Dataset: infaprim-clf-7 (GitHub, okomiljonov583-cmyk/vit-arcface-cac-SimCLR-CE-classification). Classes: femilak variant 2, femilak variant 3, lactamil variant 2, lactamil variant 3, amino formula, amino formula variant 2, amino formula variant 3, anti-reflux formula, anti-reflux formula variant 2, anti-reflux formula variant 3, n p caesarea, n p caesarea 2, n p caesarea 3, comfort formula, comfort formula variant 2, comfort formula variant 3, n p ferm, n p ferm 2, n p ferm 3, goat milk formula stage 1, n p goat 1 2, n p goat 1 3, goat milk formula stage 2, n p goat 2 2, n p goat 2 3, goat milk formula stage 3, n p goat 3 2, n p goat 3 3, non-allergic formula, non-allergic formula variant 2, non-allergic formula variant 3, non-lactose formula, non-lactose formula variant 2, non-lactose formula variant 3, n p p buck 2, buckwheat prunes porridge, buckwheat prunes porridge variant 2, multi-grain porridge, multi-grain porridge variant 2, multi-grain porridge variant 3, multi-grain apple raspberry porridge, n p p multi apple rasp 2, n p p multi apple rasp 3, multi-grain banana strawberry porridge, n p p multi ban straw 2, n p p multi ban straw 3, oat porridge variant 2, oat porridge variant 3, oat banana porridge, oat banana porridge variant 2, oat banana porridge variant 3, oat peach porridge, oat peach porridge variant 2, oat peach porridge variant 3, rice porridge, rice porridge variant 2, rice porridge variant 3, rice banana porridge, rice banana porridge variant 2, rice banana porridge variant 3, wheat apple porridge, wheat apple porridge variant 2, wheat apple porridge variant 3, n p peptidi, n p peptidi 2, n p peptidi 3, pre formula, pre formula variant 2, pre formula variant 3, soy formula, soy formula variant 2, soy formula variant 3, 3 fruits puree, 3 fruits puree variant 2, 3 fruits puree variant 3, mango banana puree, mango banana puree variant 2, mango banana puree variant 3, oat banana puree, oat banana puree variant 2, oat banana puree variant 3, strawberry apple puree, strawberry apple puree variant 2, strawberry apple puree variant 3, apple raspberry puree, apple raspberry puree variant 2, apple raspberry puree variant 3, pre puree stage 5, v 5 pre 2, v 5 pre 3, v 7 pre 2, apple prunes puree, apple prunes puree variant 2, buckwheat pre puree, buckwheat pre puree variant 2, buckwheat pre puree variant 3, corn puree, corn puree variant 2, corn puree variant 3, oat puree, oat puree variant 2, oat puree variant 3, pumpkin puree variant 2, rice puree, rice puree variant 2, rice puree variant 3, rice corn banana puree, v rice corn banana 2, v rice corn banana 3.

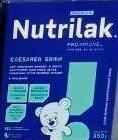
Label: n p caesarea

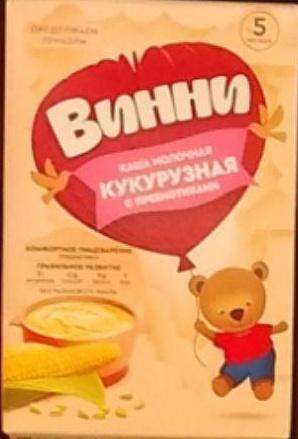
Label: corn puree

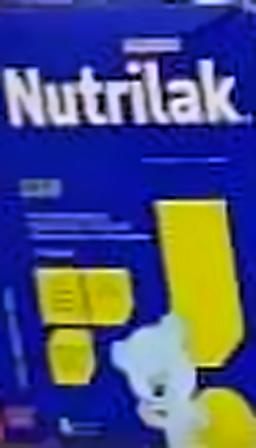
Label: soy formula variant 3

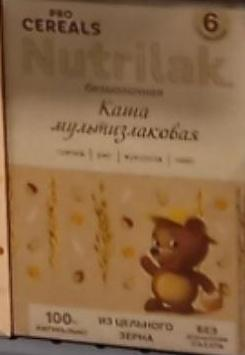
Label: multi-grain porridge

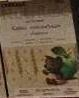
Label: wheat apple porridge variant 3

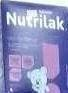
Label: non-lactose formula variant 3
